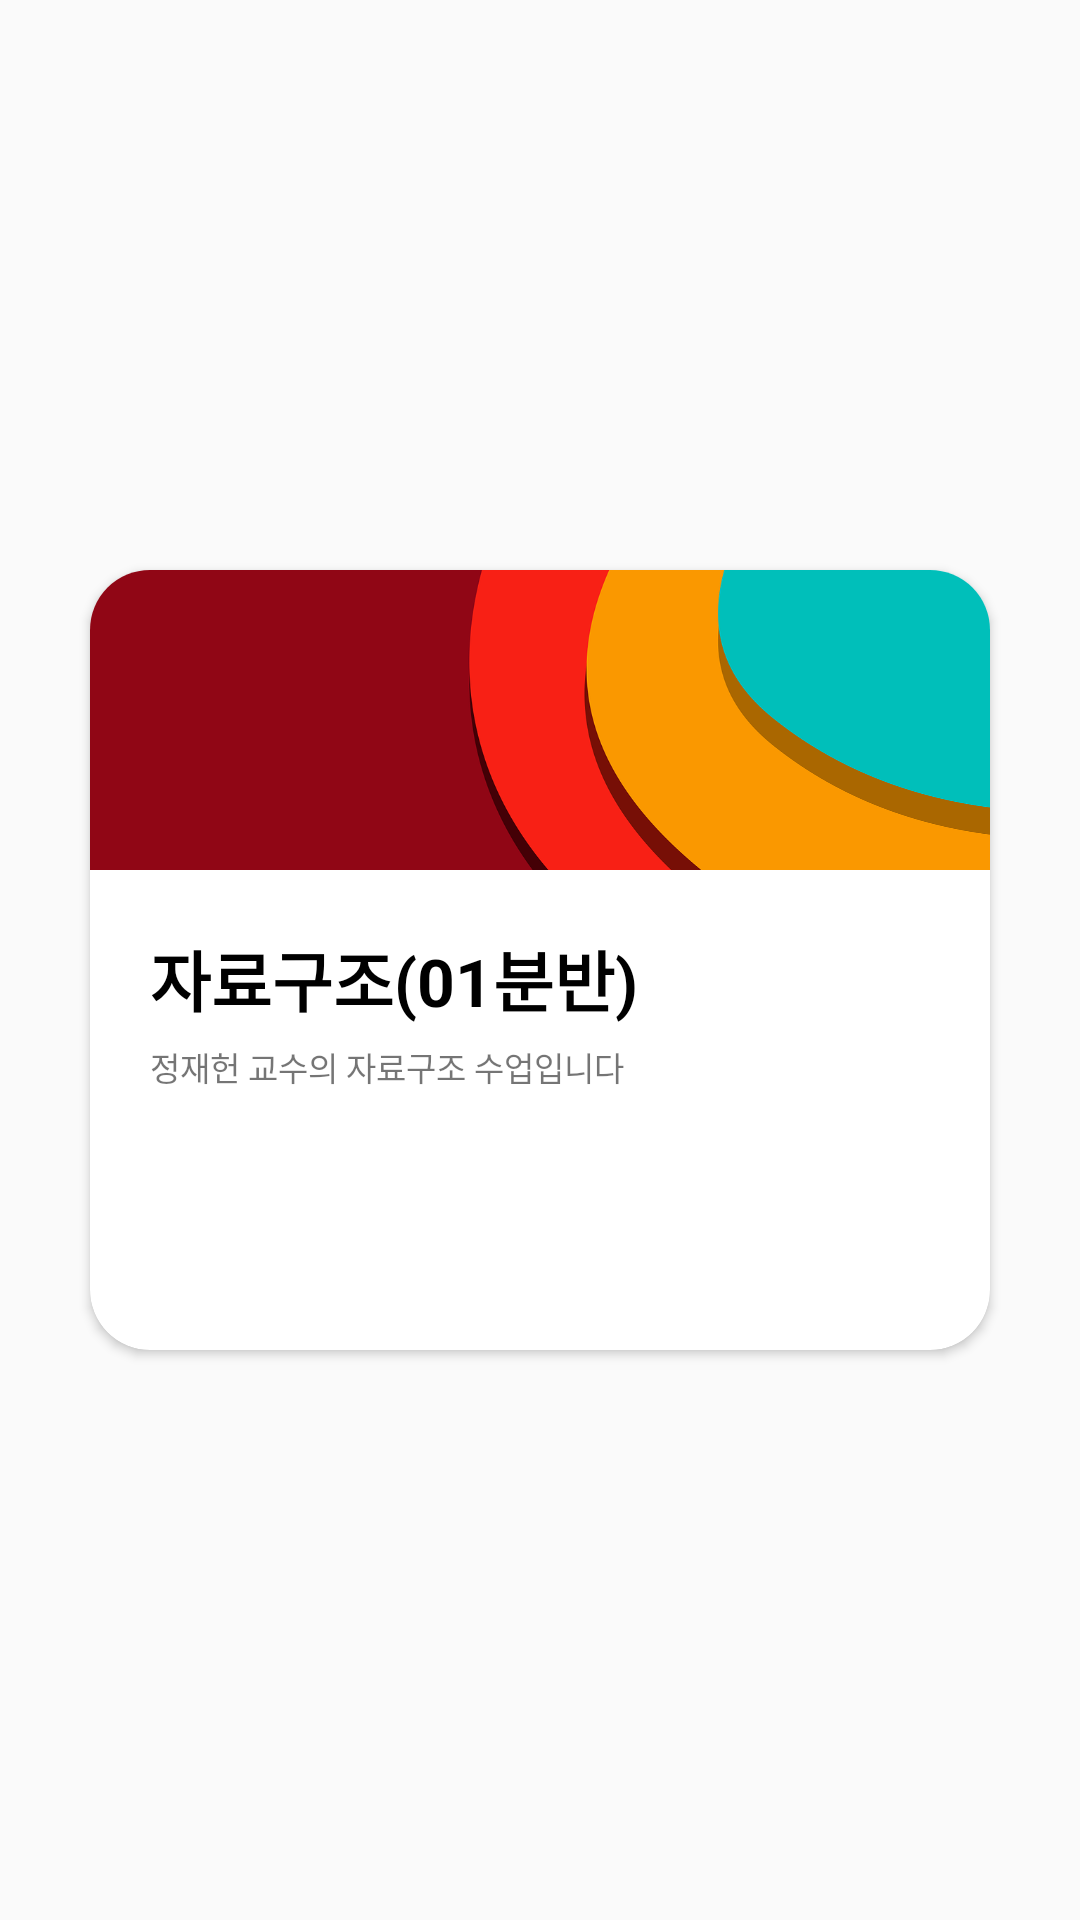

Android layout source for this screen:
<!-- AndroidManifest.xml: application theme Theme.Ccm.pupple -->
<!-- res/layout/group_card.xml -->
<?xml version="1.0" encoding="utf-8"?>
<androidx.constraintlayout.widget.ConstraintLayout
    xmlns:android="http://schemas.android.com/apk/res/android"
    xmlns:app="http://schemas.android.com/apk/res-auto"
    xmlns:tools="http://schemas.android.com/tools"
    android:layout_width="match_parent"
    android:layout_height="270dp"
    android:layout_marginBottom="20dp"
    android:gravity="center">

    <androidx.cardview.widget.CardView
        android:layout_width="300dp"
        android:layout_height="260dp"
        android:elevation="10dp"
        app:cardCornerRadius="20dp"
        app:layout_constraintBottom_toBottomOf="parent"
        app:layout_constraintEnd_toEndOf="parent"
        app:layout_constraintStart_toStartOf="parent"
        app:layout_constraintTop_toTopOf="parent">

        <androidx.constraintlayout.widget.ConstraintLayout
            android:layout_width="match_parent"
            android:layout_height="match_parent"
            android:orientation="vertical">

            <ImageView
                android:id="@+id/group_card_background"
                app:layout_constraintTop_toTopOf="parent"
                app:layout_constraintStart_toStartOf="parent"
                app:layout_constraintEnd_toEndOf="parent"
                android:layout_width="match_parent"
                android:layout_height="100dp"
                android:scaleType="fitXY"
                android:src="@drawable/background" />

            <androidx.constraintlayout.widget.ConstraintLayout
                android:layout_width="match_parent"
                android:layout_height="160dp"
                android:orientation="vertical"
                android:padding="20dp"
                app:layout_constraintBottom_toBottomOf="parent"
                app:layout_constraintEnd_toEndOf="parent"
                app:layout_constraintHorizontal_bias="0.0"
                app:layout_constraintStart_toStartOf="parent"
                app:layout_constraintTop_toBottomOf="@id/group_card_background"
                app:layout_constraintVertical_bias="1.0">

                <TextView
                    android:id="@+id/group_card_title"
                    android:layout_width="wrap_content"
                    android:layout_height="wrap_content"
                    android:text="자료구조(01분반)"
                    android:textColor="@color/black"
                    android:textSize="22sp"
                    android:textStyle="bold"
                    app:layout_constraintEnd_toEndOf="parent"
                    app:layout_constraintHorizontal_bias="0.0"
                    app:layout_constraintStart_toStartOf="parent"
                    app:layout_constraintTop_toTopOf="parent" />


                <TextView
                    android:id="@+id/group_card_description"
                    android:layout_width="wrap_content"
                    android:layout_height="wrap_content"
                    android:layout_marginTop="5dp"
                    android:text="정재헌 교수의 자료구조 수업입니다"
                    android:textSize="11sp"
                    app:layout_constraintEnd_toEndOf="parent"
                    app:layout_constraintHorizontal_bias="0.0"
                    app:layout_constraintStart_toStartOf="parent"
                    app:layout_constraintTop_toBottomOf="@+id/group_card_title" />
            </androidx.constraintlayout.widget.ConstraintLayout>
        </androidx.constraintlayout.widget.ConstraintLayout>
    </androidx.cardview.widget.CardView>
</androidx.constraintlayout.widget.ConstraintLayout>
<!-- resources referenced by this layout -->
<resources>
  <color name="black">#FF000000</color>
  <!-- drawable background: png bitmap (drawable, 45600 bytes) -->
  <style name="Theme.Ccm.pupple" parent="Theme.AppCompat.Light">
          <item name="windowNoTitle">true</item>
          
          <item name="colorPrimary">@color/purple_500</item>
          <item name="colorPrimaryVariant">#C0C6FF</item>
          <item name="colorOnPrimary">@color/white</item>
          
          <item name="colorSecondary">@color/teal_200</item>
          <item name="colorSecondaryVariant">@color/teal_700</item>
          <item name="colorOnSecondary">@color/black</item>
          
          <item name="android:statusBarColor" tools:targetApi="l">?attr/colorPrimaryVariant</item>
          
      </style>
  <color name="purple_500">#FF6200EE</color>
  <color name="white">#FFFFFFFF</color>
  <color name="teal_200">#FF03DAC5</color>
  <color name="teal_700">#FF018786</color>
</resources>
